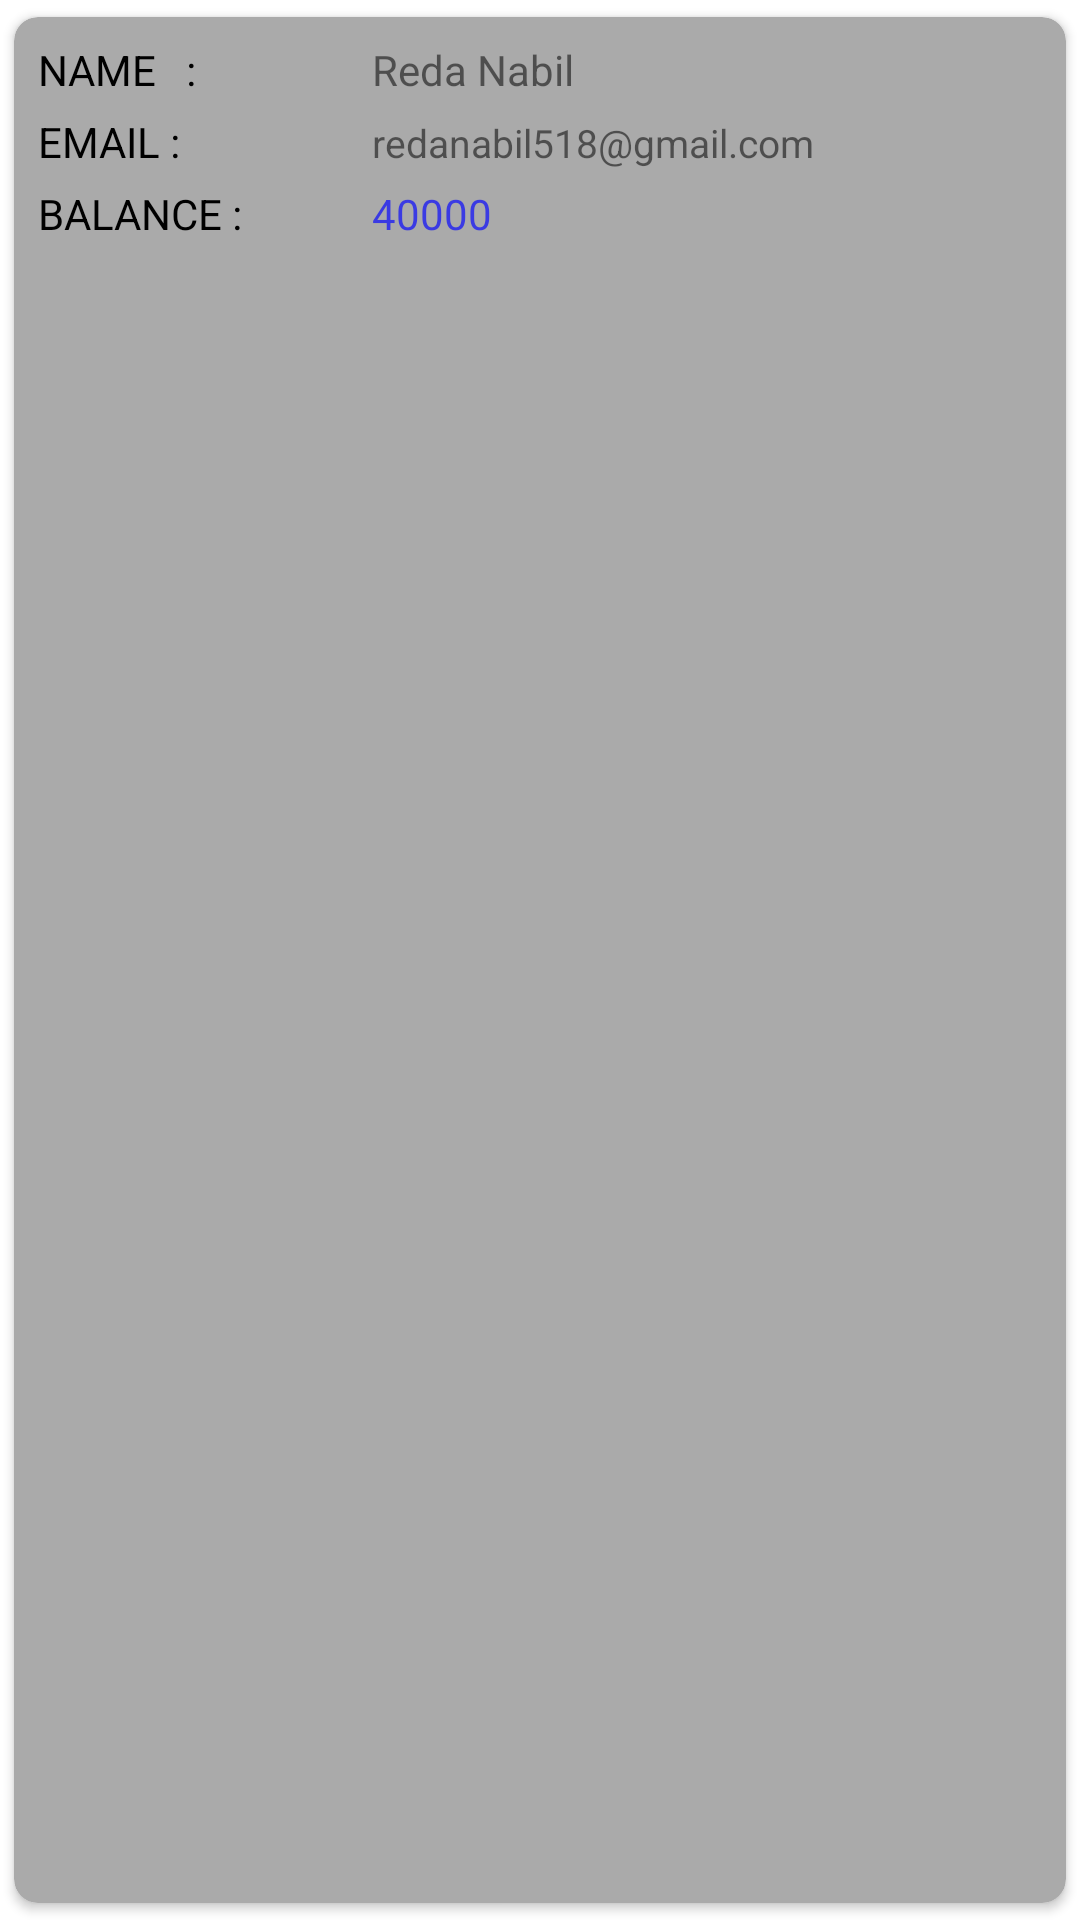

Layout XML and referenced resources for this Android screen:
<!-- AndroidManifest.xml: application theme Theme.BankingSystem -->
<!-- res/layout/user_item_layout.xml -->
<?xml version="1.0" encoding="utf-8"?>
<layout xmlns:android="http://schemas.android.com/apk/res/android"
    xmlns:app="http://schemas.android.com/apk/res-auto">

    <data>

    </data>

    <androidx.cardview.widget.CardView
        android:layout_width="match_parent"
        android:layout_height="wrap_content"
        app:cardCornerRadius="8dp"
        app:cardUseCompatPadding="true"
        app:cardBackgroundColor="@android:color/darker_gray">

        <androidx.constraintlayout.widget.ConstraintLayout
            android:layout_width="match_parent"
            android:layout_height="match_parent"
            android:padding="8dp">

            <LinearLayout
                android:id="@+id/nameLayout"
                android:layout_width="match_parent"
                android:layout_height="wrap_content"
                android:orientation="horizontal"
                app:layout_constraintTop_toTopOf="parent">

                <TextView
                    android:layout_width="0dp"
                    android:layout_height="wrap_content"
                    android:layout_weight="1"
                    android:text="Name   :"
                    android:textAllCaps="true"
                    android:textSize="14sp"
                    android:textColor="@color/black" />

                <TextView
                    android:id="@+id/username_tv"
                    android:layout_width="0dp"
                    android:layout_height="wrap_content"
                    android:layout_weight="2"
                    android:text="Reda Nabil"
                    android:textSize="14sp"
                    android:gravity="start" />
            </LinearLayout>

            <LinearLayout
                android:id="@+id/emailLayout"
                android:layout_width="match_parent"
                android:layout_height="wrap_content"
                android:orientation="horizontal"
                app:layout_constraintTop_toBottomOf="@id/nameLayout"
                android:layout_marginTop="5dp">

                <TextView
                    android:layout_width="0dp"
                    android:layout_height="wrap_content"
                    android:layout_weight="1"
                    android:text="email :"
                    android:textAllCaps="true"
                    android:textSize="14sp"
                    android:textColor="@color/black" />

                <TextView
                    android:id="@+id/email_tv"
                    android:layout_width="0dp"
                    android:layout_height="wrap_content"
                    android:layout_weight="2"
                    android:text="redanabil518@gmail.com"
                    android:textSize="13sp"
                    android:gravity="start" />
            </LinearLayout>

            <LinearLayout
                android:id="@+id/balanceLayout"
                android:layout_width="match_parent"
                android:layout_height="wrap_content"
                android:orientation="horizontal"
                app:layout_constraintTop_toBottomOf="@id/emailLayout"
                android:layout_marginTop="5dp">

                <TextView
                    android:layout_width="0dp"
                    android:layout_height="wrap_content"
                    android:layout_weight="1"
                    android:text="balance :"
                    android:textAllCaps="true"
                    android:textSize="14sp"
                    android:textColor="@color/black" />

                <TextView
                    android:id="@+id/balance_tv"
                    android:layout_width="0dp"
                    android:layout_height="wrap_content"
                    android:layout_weight="2"
                    android:text="40000"
                    android:textColor="@color/light_blue"
                    android:textSize="14sp"
                    android:gravity="start" />
            </LinearLayout>


        </androidx.constraintlayout.widget.ConstraintLayout>
    </androidx.cardview.widget.CardView>
</layout>
<!-- resources referenced by this layout -->
<resources>
  <color name="black">#FF000000</color>
  <color name="light_blue">#3A3AE3</color>
  <style name="Theme.BankingSystem" parent="Theme.MaterialComponents.DayNight.DarkActionBar">
          
          <item name="colorPrimary">@color/purple_500</item>
          <item name="colorPrimaryVariant">@color/purple_700</item>
          <item name="colorOnPrimary">@color/white</item>
          
          <item name="colorSecondary">@color/teal_200</item>
          <item name="colorSecondaryVariant">@color/teal_700</item>
          <item name="colorOnSecondary">@color/black</item>
          
          <item name="android:statusBarColor">?attr/colorPrimaryVariant</item>
          
      </style>
  <color name="purple_500">#FF6200EE</color>
  <color name="purple_700">#FF3700B3</color>
  <color name="white">#FFFFFFFF</color>
  <color name="teal_200">#FF03DAC5</color>
  <color name="teal_700">#FF018786</color>
</resources>
